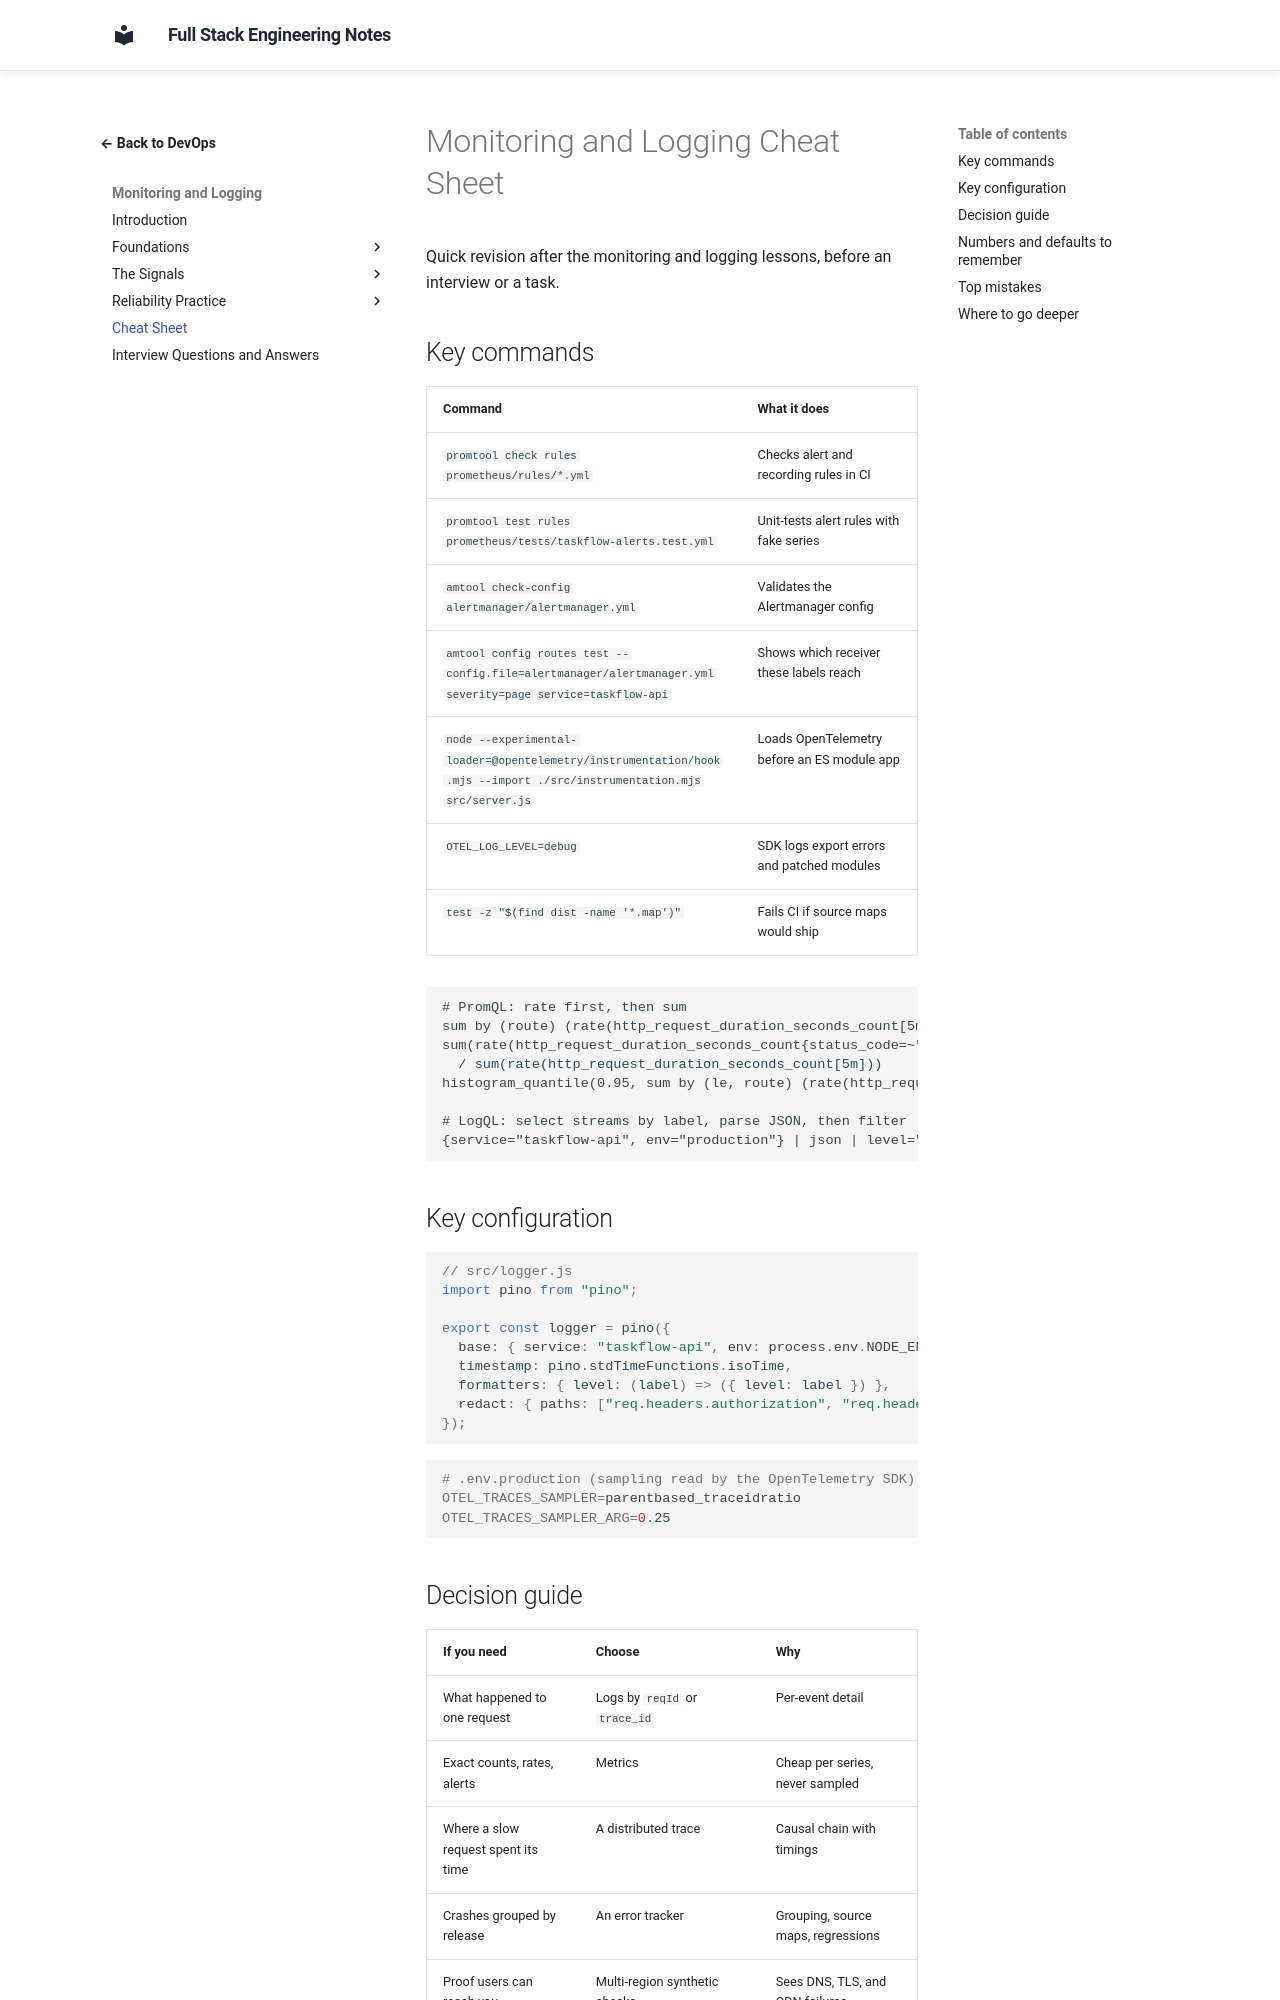

repository: murthy-satti/fullstack-notes · page: 08-devops-and-deployment/monitoring-and-logging/cheat-sheet/index.html · generator: mkdocs

# Monitoring and Logging Cheat Sheet

Quick revision after the monitoring and logging lessons, before an
interview or a task.

## Key commands

| Command | What it does |
|---|---|
| `promtool check rules prometheus/rules/*.yml` | Checks alert and recording rules in CI |
| `promtool test rules prometheus/tests/taskflow-alerts.test.yml` | Unit-tests alert rules with fake series |
| `amtool check-config alertmanager/alertmanager.yml` | Validates the Alertmanager config |
| `amtool config routes test --config.file=alertmanager/alertmanager.yml severity=page service=taskflow-api` | Shows which receiver these labels reach |
| `node --experimental-loader=@opentelemetry/instrumentation/hook.mjs --import ./src/instrumentation.mjs src/server.js` | Loads OpenTelemetry before an ES module app |
| `OTEL_LOG_LEVEL=debug` | SDK logs export errors and patched modules |
| `test -z "$(find dist -name '*.map')"` | Fails CI if source maps would ship |

```text
# PromQL: rate first, then sum
sum by (route) (rate(http_request_duration_seconds_count[5m]))
sum(rate(http_request_duration_seconds_count{status_code=~"5.."}[5m]))
  / sum(rate(http_request_duration_seconds_count[5m]))
histogram_quantile(0.95, sum by (le, route) (rate(http_request_duration_seconds_bucket[5m])))

# LogQL: select streams by label, parse JSON, then filter
{service="taskflow-api", env="production"} | json | level="error"
```

## Key configuration

```js
// src/logger.js
import pino from "pino";

export const logger = pino({
  base: { service: "taskflow-api", env: process.env.NODE_ENV, version: process.env.APP_VERSION },
  timestamp: pino.stdTimeFunctions.isoTime,
  formatters: { level: (label) => ({ level: label }) },
  redact: { paths: ["req.headers.authorization", "req.headers.cookie", "*.password"], censor: "[REDACTED]" },
});
```

```bash
# .env.production (sampling read by the OpenTelemetry SDK)
OTEL_TRACES_SAMPLER=parentbased_traceidratio
OTEL_TRACES_SAMPLER_ARG=0.25
```
